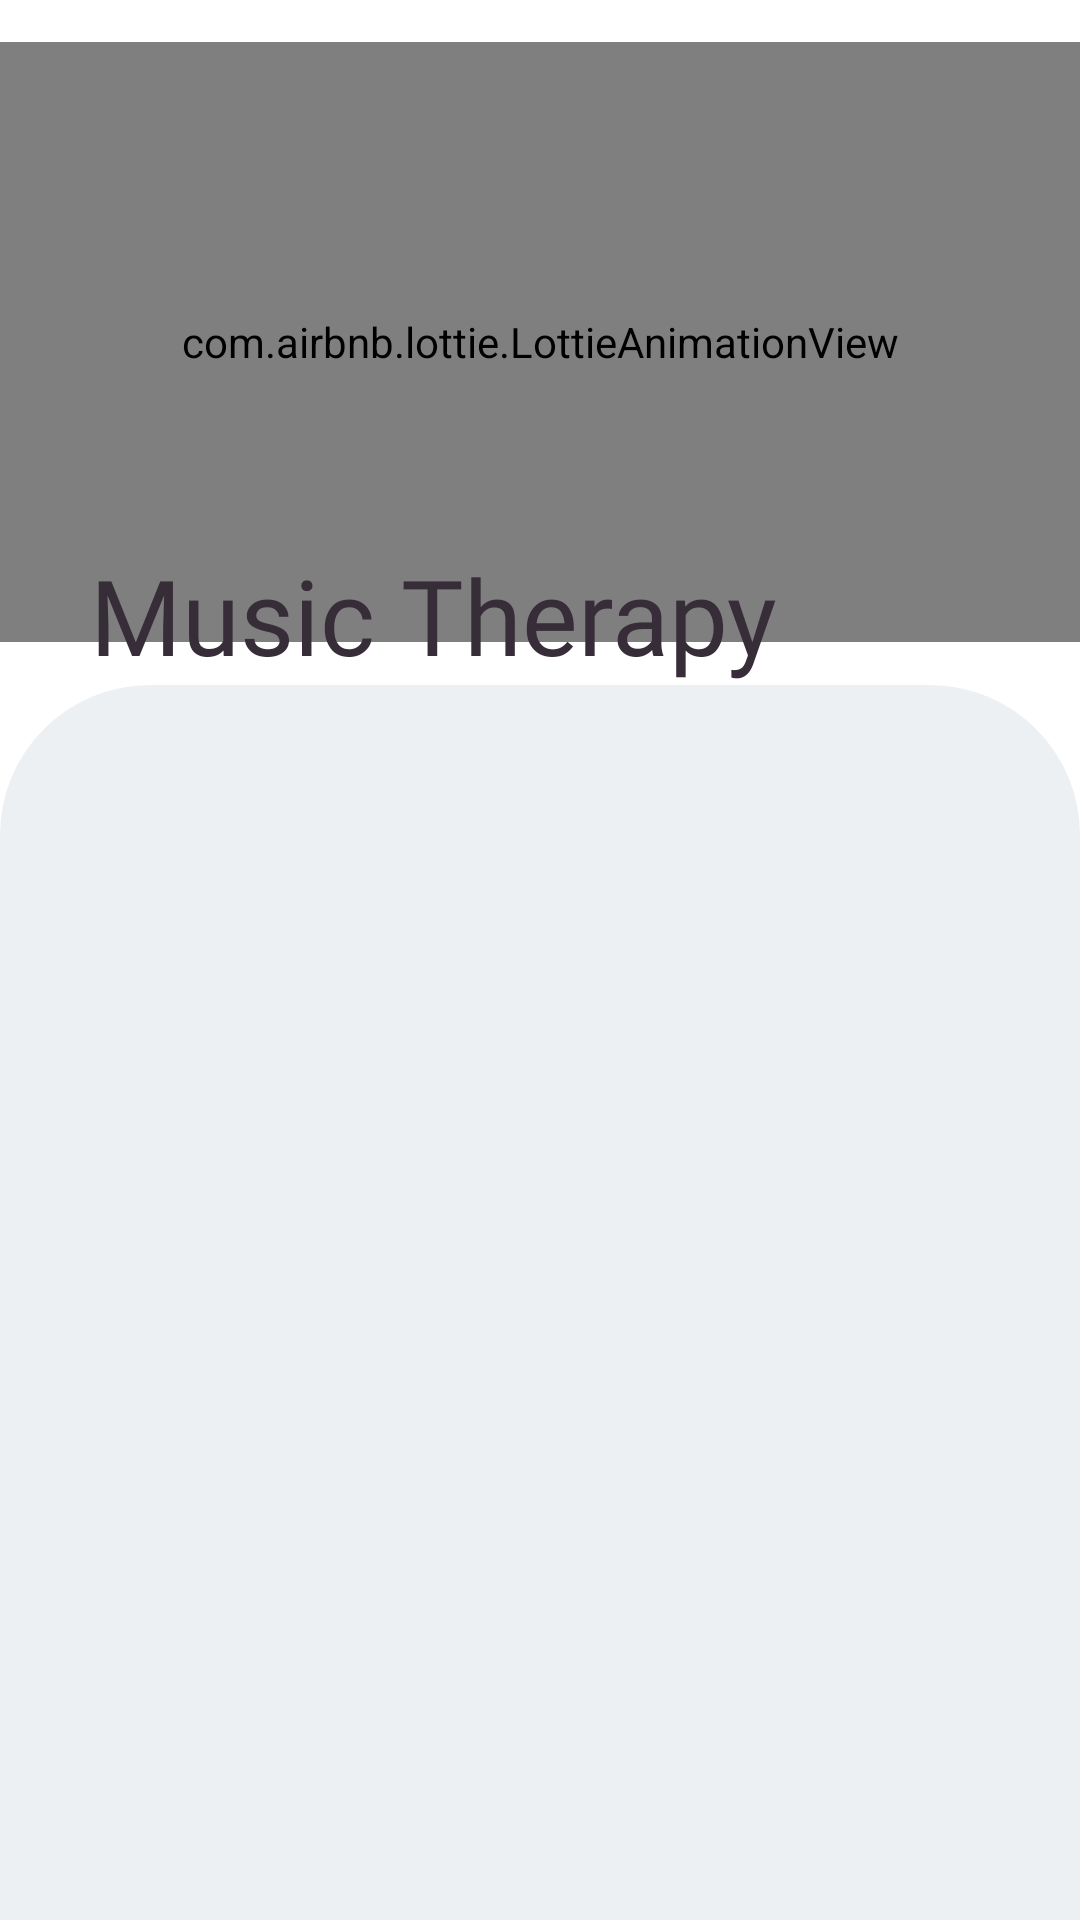

Layout XML and referenced resources for this Android screen:
<!-- AndroidManifest.xml: application theme Theme.Cheerio -->
<!-- res/layout/fragment_music_therapy.xml -->
<?xml version="1.0" encoding="utf-8"?>
<LinearLayout xmlns:android="http://schemas.android.com/apk/res/android"
    xmlns:tools="http://schemas.android.com/tools"
    android:layout_width="match_parent"
    android:layout_height="match_parent"
    xmlns:app="http://schemas.android.com/apk/res-auto"
    android:background="@color/white"
    android:orientation="vertical"
    tools:context=".ui.dashboard.pain_management.music_therapy.MusicTherapyFragment">

    <RelativeLayout
        android:layout_width="match_parent"
        android:layout_height="0dp"
        android:layout_weight="2"
        android:orientation="vertical">

        <ImageView
            android:id="@+id/img_music_back"
            android:layout_width="28dp"
            android:layout_height="28dp"
            android:layout_marginTop="15dp"
            android:layout_marginStart="15dp"
            android:src="@drawable/arrow_left"/>

        <com.airbnb.lottie.LottieAnimationView
            android:layout_width="match_parent"
            android:layout_height="200dp"
            app:lottie_autoPlay="true"
            android:layout_centerInParent="true"
            app:lottie_loop="true"
            app:lottie_rawRes="@raw/music" />

        <TextView
            android:layout_width="match_parent"
            android:layout_height="wrap_content"
            android:text="Music Therapy"
            android:textColor="@color/light_black"
            android:layout_alignParentBottom="true"
            android:fontFamily="@font/hvd"
            android:layout_marginHorizontal="30dp"
            android:textSize="35sp"
            />


    </RelativeLayout>

    <LinearLayout
        android:layout_width="match_parent"
        android:layout_height="0dp"
        android:layout_weight="3.6"
        android:background="@drawable/top_curve_50"
        android:backgroundTint="@color/light_Background"
        android:orientation="vertical"
        android:padding="10dp">

        <androidx.recyclerview.widget.RecyclerView
            android:id="@+id/recycler_music"
            android:layout_width="match_parent"
            android:layout_height="wrap_content"
            android:padding="10dp"
            android:layout_marginTop="20dp"/>



    </LinearLayout>

</LinearLayout>
<!-- resources referenced by this layout -->
<resources>
  <color name="light_Background">#ecf0f3</color>
  <color name="light_black">#372d38</color>
  <color name="white">#FFFFFFFF</color>
  <!-- drawable arrow_left: png bitmap (drawable, 778 bytes) -->
  <!-- drawable top_curve_50 (drawable) -->
  <?xml version="1.0" encoding="utf-8"?>
  <shape xmlns:android="http://schemas.android.com/apk/res/android">
  
      <corners
          android:topRightRadius="50dp"
          android:topLeftRadius="50dp"/>
  </shape>
  <style name="Theme.Cheerio" parent="Theme.MaterialComponents.DayNight.NoActionBar">
          
          <item name="colorPrimary">@color/purple_500</item>
          <item name="colorPrimaryVariant">@color/purple_700</item>
          <item name="colorOnPrimary">@color/white</item>
          
          <item name="colorSecondary">@color/teal_200</item>
          <item name="colorSecondaryVariant">@color/teal_700</item>
          <item name="colorOnSecondary">@color/black</item>
          
          <item name="android:statusBarColor" tools:targetApi="l">?attr/colorPrimaryVariant</item>
          
      </style>
  <color name="purple_500">#FF6200EE</color>
  <color name="purple_700">#FF3700B3</color>
  <color name="teal_200">#FF03DAC5</color>
  <color name="teal_700">#FF018786</color>
  <color name="black">#FF000000</color>
</resources>
